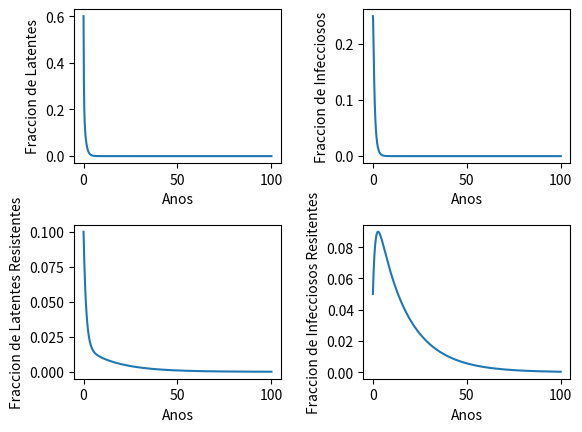

The matplotlib source for this figure:
import numpy as np
import matplotlib.pyplot as plt
from scipy.integrate import odeint
plt.ion()

mu=0.143
Lambda=35

q=0
d=0
dp=0
beta=3
betap=0.1
c=1
p=0.5
r1=3
r2=2
k=1
kp=.5

def f(y,t):
    x1=y[0]
    x2=y[1]
    y1=y[2]
    y2=y[3]
    f0=beta*c*(1.0-x1-x2-y1-y2)*x2-(mu+k+r1)*x1+p*r2*x2-betap*c*x1*y2
    f1=k*x1 -(mu+r2)*x2
    f2=q*r2*x2 -(mu+kp)*y1 +betap*c*(1.0-x2-y1-y2)*y2
    f3=kp*y1-mu*y2
    return[f0,f1,f2,f3]
#Condiciones iniciales
x1=0.60
x2=0.25
y1=0.10
y2=0.05
y0=[x1,x2,y1,y2]
t= np.linspace(0,100.0,1000)

sol=odeint(f,y0,t)
x1=sol[:,0]
x2=sol[:,1]
y1=sol[:,2]
y2=sol[:,3]

plt.subplots_adjust(hspace=.4,wspace=.4)

#plt.figure()
plt.subplot(221)
plt.plot(t,x1,label="Latentes1")
plt.xlabel("Anos")
plt.ylabel("Fraccion de Latentes")

plt.subplot(222)
plt.plot(t,x2,label="Infecciosos1")
plt.xlabel("Anos")
plt.ylabel("Fraccion de Infecciosos")

plt.subplot(223)
plt.plot(t,y1,label="Latentes2")
plt.xlabel("Anos")
plt.ylabel("Fraccion de Latentes Resistentes")

plt.subplot(224)
plt.plot(t,y2,label="Infecciosos2")
plt.xlabel("Anos")
plt.ylabel("Fraccion de Infecciosos Resitentes")

plt.show()

